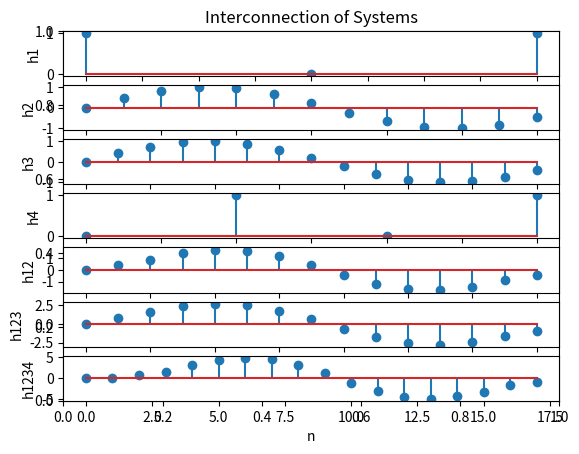

Here is the Python script that generated this plot:
# -*- coding: utf-8 -*-
"""
Created on Wed Aug 07 11:43:08 2019

@author: CB.EN.U4ECE18248
"""

import numpy as np
from matplotlib import pyplot as plt

def convolution(x,h_0):
    y = np.zeros(len(x)+len(h_0)-1)
    for i in range(len(x)+len(h_0)-1):
        for j in range(i+1):
            try:
                y[i] += x[j]*h_0[i-j]
            except IndexError:
                y[i] += 0
    return y
    
def shift(x,a):
    for i in range(len(x)):
        if i == a:
            x[i] = 1
        else :
            x[i] = 0
    return x
h = np.zeros(3)
h1_1 = shift(h,2)
h = np.zeros(3)
h1_2 = shift(h,0)
h1 = h1_1+h1_2
n = np.arange(13)     
h2 = np.sin(2*np.pi*n/13)  
n1 = np.arange(15)
h3 = np.sin(2*np.pi*n1/15)
h = np.zeros(4)
h4_1 = shift(h,1)
h = np.zeros(4)
h4_2 = shift(h,3)
h4 = h4_1+h4_2


h12 = convolution(h1,h2)
h123 = h12 + h3
h1234 = convolution(h123,h4)

plt.title("Interconnection of Systems")
plt.subplot(711)
plt.xlabel('n')
plt.ylabel('h1')
plt.stem(np.arange(len(h1)),h1)
plt.subplot(712)
plt.xlabel('n')
plt.ylabel('h2')
plt.stem(np.arange(len(h2)),h2)
plt.subplot(713)
plt.xlabel('n')
plt.ylabel('h3')
plt.stem(np.arange(len(h3)),h3)
plt.subplot(714)
plt.xlabel('n')
plt.ylabel('h4')
plt.stem(np.arange(len(h4)),h4)
plt.subplot(715)
plt.xlabel('n')
plt.ylabel('h12')
plt.stem(np.arange(len(h12)),h12)
plt.subplot(716)
plt.xlabel('n')
plt.ylabel('h123')
plt.stem(np.arange(len(h123)),h123)
plt.subplot(717)
plt.xlabel('n')
plt.ylabel('h1234')
plt.stem(np.arange(len(h1234)),h1234)

